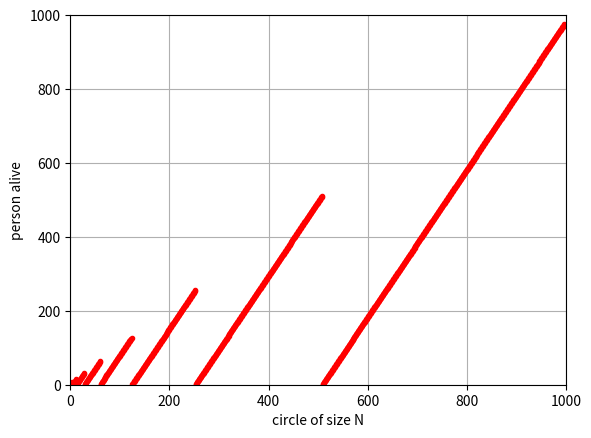

Here is the Python script that generated this plot:
# -*- coding: utf-8 -*-
"""
Created on Tue Nov 26 19:41:18 2019

[redacted]
"""
import matplotlib.pyplot as plt
ans=[]
for n in range(3,1000):
    ls=[]
    for i in range(n):
        ls.append(i)
    
    count=0
    i=0
    state=True     #true-taking knife   false-killing
    while(count!=n-1):
        if (i==n):
            i=0
        if(ls[i]==-1):
            i=i+1
            continue
        else:
            if(state):
                i=i+1
                state=False
            else:
                ls[i]=-1
                i=i+1
                count=count+1
                #print(ls)
                state=True
    for index in range(len(ls)):
        if ls[index]!=-1:
            print(index+1)
            ans.append(index+1)
plt.plot(ans,'r.')
plt.axis([0, 1000, 0, 1000])
plt.ylabel('person alive')
plt.xlabel('circle of size N')
plt.grid(True)


    
            
    